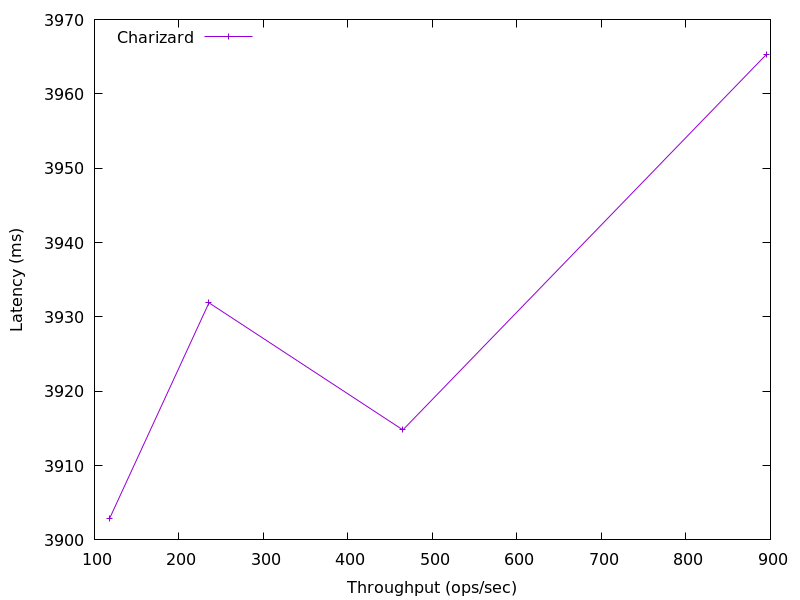

The table this chart was drawn from, first rows:
894.9936930214258, 3965.2739840000004
465, 3915
235.5, 3932
117.9, 3903
